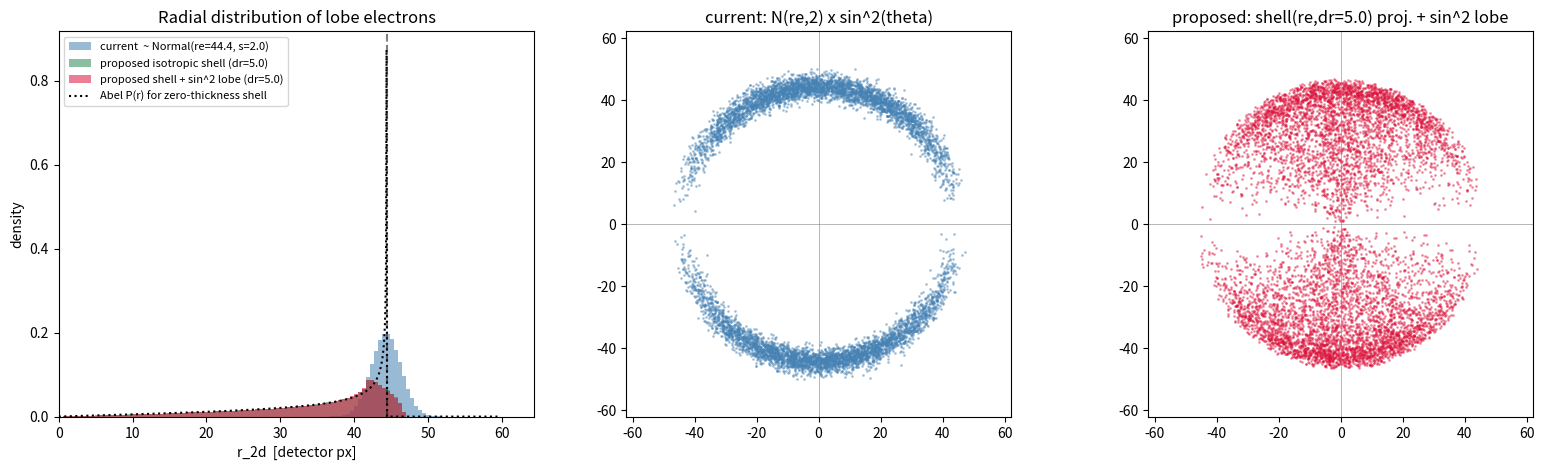

Here is the Python script that generated this plot: (Note: this script raises an exception after producing the figure.)
#!/usr/bin/env python3
"""
Compare the current vs. proposed lobe-electron radial distribution used in
run_bootstrap_with_slurm_lobe.py.

Current  : r_2d ~ Normal(re, 2.0);  theta_2d ~ sin^2(theta_2d)  (independent 2D)
Proposed : uniform 3D shell of radius re, thickness dr=5, projected to the xy
           plane. i.e. sample r_3d ~ U(re - dr/2, re + dr/2), pick an isotropic
           direction on the unit sphere, take (x, y) = r_3d * (n_x, n_y).
           The 2D angular pattern (sin^2 lobes along y) is kept as-is by
           accepting/rejecting on the projected azimuth phi_2d = atan2(y, x).

The marginal Abel-projected radial law for a thin shell of radius R is
    P(r_2d) = r_2d / (R * sqrt(R^2 - r_2d^2))          (r_2d in [0, R])
which piles up at r_2d = R and falls off toward the origin. That is the
qualitative shape we want to see.

Runs under conda env CXI.
"""
import os
import numpy as np
import matplotlib
matplotlib.use('Agg')
import matplotlib.pyplot as plt

# --- Match constants used in run_bootstrap_with_slurm_lobe.py ---
peak_bin = 25
mock_energy_value = (peak_bin + 13) * 32
re = (mock_energy_value / 32 - 13) * 0.6 + 29.4          # -> 29.4
dr = 5.0                                                  # NEW: shell thickness
SIGMA_R_CURRENT = 2.0                                     # current Gaussian sigma
N = 300_000

rng = np.random.default_rng(0)

# ---------------------------------------------------------------
# Current implementation (Gaussian in radial, sin^2 in 2D angle)
# ---------------------------------------------------------------
theta_space = np.linspace(-np.pi, np.pi, 2000)
p_theta = np.sin(theta_space) ** 2
p_theta /= p_theta.sum()

theta_2d_cur = rng.choice(theta_space, size=N, p=p_theta)
r_2d_cur     = rng.normal(loc=re, scale=SIGMA_R_CURRENT, size=N)
x_cur = r_2d_cur * np.cos(theta_2d_cur)
y_cur = r_2d_cur * np.sin(theta_2d_cur)

# ---------------------------------------------------------------
# Proposed: 3D uniform shell of thickness dr, projected to xy.
# Keep the 2D sin^2 azimuthal pattern by rejection on phi_2d = atan2(y,x).
# ---------------------------------------------------------------
def sample_projected_shell(n, re, dr, rng):
    """Sample (x, y) from a uniform 3D shell of radius re and thickness dr,
    then project to xy. Isotropic on the sphere so far — no angular lobing."""
    r3d = rng.uniform(re - dr / 2.0, re + dr / 2.0, size=n)
    cos_t = rng.uniform(-1.0, 1.0, size=n)                 # z / r_3d
    sin_t = np.sqrt(np.clip(1.0 - cos_t ** 2, 0.0, 1.0))
    phi = rng.uniform(0.0, 2.0 * np.pi, size=n)
    x = r3d * sin_t * np.cos(phi)
    y = r3d * sin_t * np.sin(phi)
    return x, y

def sample_projected_shell_with_sin2(n, re, dr, rng, batch=None):
    """Same as above, but retain sin^2(phi_2d) lobing in the projected plane
    via rejection sampling on phi_2d = atan2(y, x). Max of sin^2 is 1, so the
    acceptance rate is 0.5 on average."""
    if batch is None:
        batch = int(n * 2.6) + 1024
    out_x = np.empty(n)
    out_y = np.empty(n)
    filled = 0
    while filled < n:
        x, y = sample_projected_shell(batch, re, dr, rng)
        phi2 = np.arctan2(y, x)
        u = rng.uniform(0.0, 1.0, size=batch)
        keep = u < np.sin(phi2) ** 2
        take = min(int(keep.sum()), n - filled)
        idx = np.flatnonzero(keep)[:take]
        out_x[filled:filled + take] = x[idx]
        out_y[filled:filled + take] = y[idx]
        filled += take
    return out_x, out_y

x_iso, y_iso = sample_projected_shell(N, re, dr, rng)
r_2d_iso = np.hypot(x_iso, y_iso)

x_lobe, y_lobe = sample_projected_shell_with_sin2(N, re, dr, rng)
r_2d_lobe = np.hypot(x_lobe, y_lobe)

# ---------------------------------------------------------------
# Analytic Abel curve for the mean-radius shell (dr -> 0) as a reference
# ---------------------------------------------------------------
def abel_shell_pdf(r_grid, R):
    y = np.zeros_like(r_grid)
    m = r_grid < R
    y[m] = r_grid[m] / (R * np.sqrt(np.clip(R ** 2 - r_grid[m] ** 2, 1e-12, None)))
    return y

r_grid = np.linspace(0.01, re + 3 * dr, 800)
abel = abel_shell_pdf(r_grid, re)

# ---------------------------------------------------------------
# Plot
# ---------------------------------------------------------------
fig, axes = plt.subplots(1, 3, figsize=(16, 4.8))

ax = axes[0]
bins = np.linspace(0, re + 4 * dr, 120)
ax.hist(r_2d_cur,  bins=bins, alpha=0.55, density=True, color='steelblue',
        label=f'current  ~ Normal(re={re:.1f}, s={SIGMA_R_CURRENT})')
ax.hist(r_2d_iso,  bins=bins, alpha=0.55, density=True, color='seagreen',
        label=f'proposed isotropic shell (dr={dr})')
ax.hist(r_2d_lobe, bins=bins, alpha=0.55, density=True, color='crimson',
        label=f'proposed shell + sin^2 lobe (dr={dr})')
ax.plot(r_grid, abel, ':', color='k', label='Abel P(r) for zero-thickness shell')
ax.axvline(re, ls='--', color='k', alpha=0.5)
ax.set_xlabel('r_2d  [detector px]')
ax.set_ylabel('density')
ax.set_xlim(0, re + 4 * dr)
ax.legend(fontsize=8, loc='upper left')
ax.set_title('Radial distribution of lobe electrons')

def scatter_panel(ax, x, y, title, color):
    idx = rng.integers(0, len(x), size=8000)
    ax.scatter(x[idx], y[idx], s=1.2, alpha=0.35, color=color)
    ax.set_aspect('equal')
    ax.set_xlim(-1.4 * re, 1.4 * re)
    ax.set_ylim(-1.4 * re, 1.4 * re)
    ax.axhline(0, color='gray', lw=0.4)
    ax.axvline(0, color='gray', lw=0.4)
    ax.set_title(title)

scatter_panel(axes[1], x_cur, y_cur, 'current: N(re,2) x sin^2(theta)', 'steelblue')
scatter_panel(axes[2], x_lobe, y_lobe, f'proposed: shell(re,dr={dr}) proj. + sin^2 lobe', 'crimson')

plt.tight_layout()
out = os.path.join(os.path.dirname(os.path.abspath(__file__)),
                   'lobe_radial_distribution.png')
fig.savefig(out, dpi=140)
print(f'Wrote {out}')
